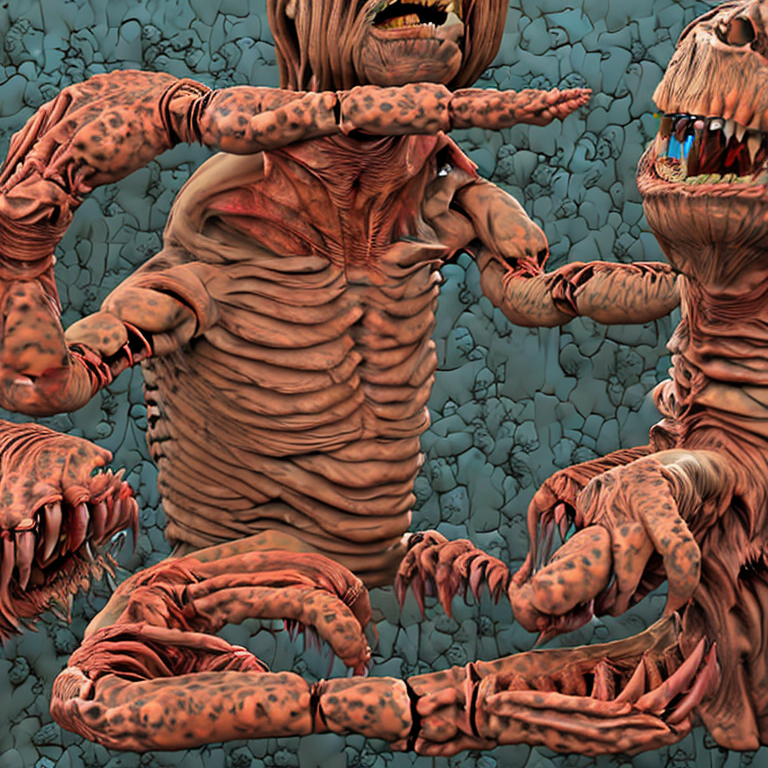
Generation parameters embedded in this image by AUTOMATIC1111 Stable Diffusion web UI or a fork of it (Forge, ...) (PNG 'parameters' text chunk):
bad_prompt
Steps: 12, Sampler: DPM++ 2M, CFG scale: 7.5, Seed: 3913054928, Size: 768x768, Model hash: 6b4ca475, Hypernet: mdjrny, Hypernet hash: e1210def, Hypernet strength: 0, Batch size: 2, Batch pos: 0, ENSD: 31337